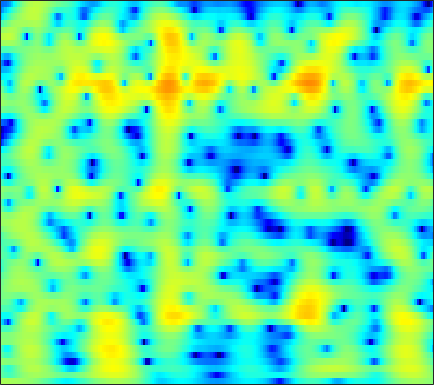

Values plotted in this chart, from the file beside it:
2.2448, 2.214, 2.1679, 2.1186, 2.0788, 2.0216, 1.9581, 1.903, 1.8148, 1.7015, 1.5538, 1.4199, 1.2069, 0.9598, 0.74967, 0.43233, 0.066759, -0.24499, -0.71341, -1.2447, -1.8393, -2.3255, -3.0264, -3.7812
-1.704, -2.39, -3.143, -3.533, -3.509, -3.079, -2.35, -1.722, -0.8884, -0.1301, 0.5157, 0.9183, 1.346, 1.652, 1.807, 1.922, 1.939, 1.894, 1.76, 1.552, 1.28, 1.042, 0.6887, 0.3069
-1.841, -2.953, -4.26, -4.92, -4.765, -3.834, -2.538, -1.556, -0.369, 0.6298, 1.435, 1.917, 2.408, 2.738, 2.886, 2.958, 2.894, 2.759, 2.465, 2.047, 1.511, 1.036, 0.3021, -0.5473
1.033, 0.7018, 0.378, 0.217, 0.2074, 0.3343, 0.5901, 0.8401, 1.213, 1.589, 1.928, 2.14, 2.344, 2.442, 2.435, 2.312, 2.047, 1.749, 1.212, 0.5124, -0.3536, -1.121, -2.32, -3.748
-1.644, -2.715, -3.758, -3.962, -3.509, -2.409, -1.133, -0.2172, 0.866, 1.762, 2.464, 2.866, 3.239, 3.429, 3.454, 3.337, 3.043, 2.708, 2.105, 1.328, 0.3836, -0.4373, -1.688, -3.111
-2.939, -4.75, -6.842, -7.043, -5.773, -3.55, -1.548, -0.3027, 1.039, 2.07, 2.836, 3.256, 3.624, 3.784, 3.772, 3.595, 3.236, 2.846, 2.16, 1.286, 0.2282, -0.682, -2.042, -3.544
0.662, 0.3454, 0.07853, 0.0265, 0.1321, 0.4337, 0.8609, 1.219, 1.697, 2.129, 2.479, 2.671, 2.821, 2.833, 2.743, 2.484, 2.066, 1.644, 0.9257, 0.01238, -1.106, -2.087, -3.608, -5.438
0.1133, -0.03845, -0.1259, -0.07236, 0.05361, 0.3219, 0.6781, 0.981, 1.397, 1.79, 2.12, 2.307, 2.464, 2.505, 2.449, 2.242, 1.883, 1.521, 0.9194, 0.1805, -0.6913, -1.424, -2.482, -3.611
-3.31, -3.633, -3.818, -3.626, -3.211, -2.371, -1.346, -0.5539, 0.45, 1.335, 2.058, 2.482, 2.876, 3.084, 3.118, 2.999, 2.684, 2.332, 1.732, 1.013, 0.2028, -0.4343, -1.263, -2.002
-8.896, -10.53, -14.7, -20.49, -15.35, -8.874, -4.844, -2.671, -0.4776, 1.157, 2.389, 3.105, 3.788, 4.165, 4.268, 4.179, 3.804, 3.308, 2.346, 1.03, -0.6654, -2.179, -4.279, -5.69
-6.666, -6.676, -6.905, -6.784, -6.242, -5.032, -3.606, -2.551, -1.229, -0.03394, 1.018, 1.744, 2.614, 3.276, 3.595, 3.791, 3.685, 3.356, 2.532, 1.266, -0.5056, -2.234, -5.021, -7.109
-2.761, -2.853, -3.073, -3.419, -3.743, -4.284, -5.005, -5.685, -6.526, -6.622, -5.47, -4.116, -2.196, -0.4866, 0.5475, 1.536, 2.143, 2.392, 2.452, 2.247, 1.906, 1.621, 1.279, 1.058
-1.083, -1.174, -1.419, -1.911, -2.492, -3.594, -5.223, -6.939, -10.05, -12.57, -10.27, -7.219, -4.005, -1.791, -0.5563, 0.6557, 1.434, 1.826, 2.156, 2.261, 2.193, 2.099, 1.987, 1.902
-0.7518, -0.437, -0.18, -0.09389, -0.1487, -0.3732, -0.669, -0.8851, -1.108, -1.117, -0.8557, -0.5306, 0.06227, 0.6821, 1.049, 1.396, 1.554, 1.521, 1.313, 0.9562, 0.4555, 0.02083, -0.5384, -0.9399
-0.8068, -0.1645, 0.4851, 0.9829, 1.278, 1.561, 1.744, 1.844, 1.956, 2.044, 2.155, 2.19, 2.173, 2.132, 2.034, 1.784, 1.389, 0.9205, 0.01624, -1.182, -2.771, -4.348, -7.128, -10.4
-1.109, -0.4972, 0.2469, 0.8731, 1.269, 1.724, 2.074, 2.261, 2.437, 2.522, 2.514, 2.479, 2.344, 2.08, 1.831, 1.388, 0.8034, 0.2875, -0.5826, -1.742, -3.188, -4.48, -6.492, -8.459
-2.442, -1.747, -0.8247, -0.005326, 0.513, 1.081, 1.524, 1.768, 1.964, 2.026, 1.926, 1.789, 1.548, 1.177, 0.8556, 0.3897, -0.1102, -0.431, -0.7994, -1.197, -1.57, -1.783, -2.008, -2.152
-4.96, -3.496, -2, -0.8507, -0.1609, 0.5346, 1.026, 1.296, 1.487, 1.521, 1.331, 0.9984, 0.3983, -0.3841, -1.101, -2.047, -2.808, -3.096, -2.91, -2.237, -1.44, -0.8787, -0.1826, 0.4076
-4.237, -3.138, -2.07, -1.366, -0.961, -0.488, -0.07755, 0.2016, 0.5284, 0.7046, 0.7121, 0.4525, -0.3765, -1.775, -3.422, -6.87, -13.72, -22.57, -10.63, -5.221, -2.092, -0.5406, 0.8951, 1.901
-2.048, -2.304, -2.821, -3.656, -4.507, -5.48, -5.441, -4.571, -2.864, -1.362, -0.2926, 0.2599, 0.4617, 0.1434, -0.3671, -1.234, -1.877, -2.078, -1.514, -0.3622, 0.7529, 1.508, 2.277, 2.699
-2.322, -2.768, -3.778, -5.506, -7.646, -11.96, -13.81, -9.922, -5.323, -2.23, -0.2909, 0.6809, 1.631, 2.138, 2.34, 2.403, 2.448, 2.451, 2.422, 2.469, 2.443, 2.363, 2.189, 1.82
-3.55, -2.954, -2.576, -2.458, -2.428, -2.376, -1.982, -1.455, -0.4916, 0.4701, 1.462, 2.014, 2.547, 2.906, 3.057, 3.09, 2.923, 2.774, 2.44, 1.943, 1.385, 0.8444, -0.02808, -1.004
-2.951, -1.957, -0.9658, -0.2486, 0.2067, 0.723, 1.189, 1.54, 1.998, 2.396, 2.707, 2.918, 3.028, 3.005, 2.87, 2.593, 2.105, 1.646, 0.9285, 0.01935, -0.9878, -1.835, -3.147, -4.585
-0.3016, 0.1553, 0.7367, 1.267, 1.596, 2.021, 2.38, 2.612, 2.849, 3.058, 3.109, 3.074, 2.954, 2.639, 2.28, 1.622, 0.8106, -0.008591, -1.238, -2.611, -4.188, -5.312, -6.75, -8.15
1.395, 1.486, 1.642, 1.86, 2.033, 2.288, 2.562, 2.754, 2.954, 3.093, 3.147, 3.052, 2.832, 2.406, 1.956, 1.081, -0.02644, -1.141, -2.985, -5.347, -8.453, -11.15, -14.43, -14.62
1.377, 1.098, 0.8041, 0.6809, 0.7838, 1.075, 1.521, 1.89, 2.383, 2.705, 2.967, 3.033, 2.921, 2.649, 2.314, 1.629, 0.6499, -0.2292, -1.891, -3.927, -6.645, -8.979, -11.51, -11.31
-1.017, -2.327, -4.188, -5.452, -5.297, -3.79, -2.004, -0.8349, 0.3819, 1.284, 1.772, 2.063, 2.243, 2.263, 2.172, 2.003, 1.621, 1.274, 0.6833, -0.04713, -0.7812, -1.301, -1.732, -1.857
-2.601, -4.678, -8.545, -13.63, -12.46, -7.698, -4.4, -2.798, -1.479, -0.7233, -0.3916, -0.3681, -0.293, -0.1805, 0.02796, 0.4466, 0.9535, 1.199, 1.531, 1.589, 1.578, 1.452, 1.247, 1.074
0.166, -0.4307, -1.188, -1.695, -1.762, -1.515, -1.095, -0.8611, -0.7838, -1.325, -2.321, -3.794, -6.253, -7.739, -6.306, -3.307, -0.6561, 0.7176, 1.966, 2.642, 2.826, 2.697, 2.144, 1.281
0.9094, 0.6211, 0.175, -0.04804, -0.1597, -0.08884, -0.0004164, 0.02082, -0.07712, -0.6757, -1.727, -3.029, -5.229, -6.379, -5.227, -2.226, 0.182, 1.638, 2.829, 3.494, 3.514, 3.206, 2.186, 0.3684
-3.173, -4.191, -5.483, -6.209, -6.032, -5.058, -3.764, -2.866, -1.983, -1.287, -0.9801, -0.7532, -0.5403, -0.2032, 0.2376, 0.8789, 1.655, 2.116, 2.625, 2.848, 2.815, 2.562, 2.006, 1.149
-6.903, -9.203, -14.27, -27.47, -19.66, -11.39, -7.341, -5.313, -3.354, -1.97, -0.9283, -0.3331, 0.3248, 0.856, 1.191, 1.584, 1.9, 2.071, 2.223, 2.252, 2.197, 2.075, 1.87, 1.617
-5.284, -6.109, -7.038, -7.419, -7.12, -6.053, -4.632, -3.562, -2.212, -1.131, -0.1898, 0.3412, 0.9205, 1.355, 1.55, 1.747, 1.78, 1.761, 1.634, 1.463, 1.268, 1.144, 1.008, 0.9537
-3.397, -3.547, -3.536, -3.348, -3.017, -2.439, -1.689, -1.079, -0.3008, 0.4716, 1.093, 1.491, 1.864, 2.066, 2.094, 1.962, 1.624, 1.266, 0.6254, -0.07883, -0.7891, -1.155, -1.386, -1.206
-3.641, -3.449, -3.058, -2.462, -1.949, -1.167, -0.3496, 0.2681, 1.054, 1.762, 2.334, 2.68, 2.974, 3.033, 2.943, 2.528, 1.821, 0.9957, -0.4824, -2.608, -5.429, -7.862, -9.154, -6.843
-7.945, -7.328, -6.237, -4.931, -3.94, -2.595, -1.328, -0.4398, 0.6779, 1.593, 2.403, 2.845, 3.274, 3.467, 3.424, 3.116, 2.464, 1.688, 0.2557, -1.814, -4.534, -6.784, -8.021, -5.97
-19.61, -16.72, -13.32, -10.6, -8.773, -6.634, -4.701, -3.382, -1.839, -0.4201, 0.7335, 1.472, 2.227, 2.76, 2.97, 3.067, 2.877, 2.618, 2.046, 1.369, 0.6746, 0.2338, -0.07416, -0.09784
-24.6, -22.16, -18.9, -15.88, -13.89, -11.35, -8.93, -7.192, -4.997, -3.039, -1.387, -0.3012, 0.8766, 1.757, 2.274, 2.719, 2.964, 3.034, 2.993, 2.854, 2.644, 2.469, 2.221, 1.957
-27.78, -24.41, -21.62, -20.52, -19.61, -17.64, -14.11, -11.29, -7.896, -5.157, -2.857, -1.524, -0.03134, 1.086, 1.738, 2.369, 2.817, 2.999, 3.173, 3.208, 3.167, 3.103, 2.929, 2.693
-16.04, -16.52, -17.35, -19.62, -22.52, -22.43, -15.71, -11.68, -7.867, -4.878, -2.681, -1.393, -0.0587, 0.9476, 1.461, 1.984, 2.302, 2.419, 2.527, 2.554, 2.576, 2.606, 2.619, 2.62
-6.339, -6.885, -7.546, -7.88, -7.827, -7.271, -6.057, -4.973, -3.323, -1.925, -0.7369, 0.02099, 0.7128, 1.153, 1.282, 1.286, 1.028, 0.819, 0.4189, 0.166, 0.1468, 0.2901, 0.7649, 1.329
-0.4018, -0.8119, -1.249, -1.448, -1.46, -1.288, -0.9299, -0.5493, -0.03769, 0.4182, 0.8338, 0.9791, 1.026, 0.7472, 0.4199, -0.4286, -1.618, -2.761, -4.706, -6.773, -7.764, -6.881, -4.484, -2.098
1.711, 1.219, 0.7583, 0.4187, 0.2793, 0.2825, 0.3941, 0.5619, 0.7219, 0.9394, 0.9314, 0.7736, 0.3799, -0.3342, -1.075, -2.448, -4.099, -5.821, -8.63, -12.35, -15.46, -13.13, -8.04, -4.367
1.403, 0.6728, -0.1814, -0.802, -1.01, -0.9382, -0.5106, -0.1406, 0.442, 0.8164, 0.8845, 0.7875, 0.2232, -0.654, -1.736, -3.367, -5.309, -6.843, -8.201, -8.469, -7.629, -6.418, -4.52, -2.532
-0.4902, -1.827, -4.178, -6.633, -7.572, -6.364, -3.715, -1.913, -0.0692, 1.048, 1.754, 1.909, 1.615, 0.7048, -0.4718, -2.699, -6.407, -11.19, -28.06, -13.02, -6.836, -4.351, -1.997, -0.2755
-3.563, -4.787, -7.09, -10.32, -12.06, -9.337, -5.177, -2.723, -0.3582, 1.405, 2.485, 2.896, 3.123, 2.76, 2.277, 1.181, -0.2641, -1.235, -2.012, -1.776, -0.8438, -0.04514, 0.7222, 1.018
-8.287, -7.945, -7.622, -7.168, -6.639, -5.498, -3.936, -2.713, -0.9961, 0.4164, 1.484, 2.133, 2.671, 2.962, 3.026, 2.876, 2.624, 2.481, 2.279, 2.117, 1.991, 1.919, 1.549, 0.7925
-12.2, -11.83, -11.51, -10.83, -9.824, -8.103, -6.242, -4.77, -3.084, -1.601, -0.2969, 0.4808, 1.257, 1.858, 2.119, 2.383, 2.534, 2.534, 2.492, 2.41, 2.251, 2.027, 1.659, 1.162
-13.7, -15.67, -20.18, -23.43, -17.93, -12.45, -8.748, -6.623, -4.511, -2.807, -1.421, -0.6331, 0.2479, 0.9045, 1.234, 1.614, 1.875, 1.942, 1.984, 1.987, 1.933, 1.813, 1.689, 1.57
-9.346, -10.53, -11.94, -12.09, -10.99, -8.736, -6.488, -5.105, -3.467, -2.208, -1.256, -0.6645, 0.00765, 0.4985, 0.8466, 1.159, 1.325, 1.388, 1.4, 1.342, 1.256, 1.208, 1.205, 1.281
-2.954, -3.096, -3.25, -3.168, -2.929, -2.465, -1.95, -1.535, -1.133, -0.8535, -0.6188, -0.399, -0.1486, 0.1807, 0.4449, 0.6758, 0.7619, 0.7628, 0.5374, 0.09674, -0.4139, -0.6537, -0.7921, -0.535
1.673, 1.769, 1.859, 1.89, 1.865, 1.743, 1.459, 1.1, 0.3428, -0.6443, -1.703, -2.379, -2.618, -1.942, -1.3, -0.4212, 0.06447, 0.01383, -0.6178, -1.975, -4.192, -6.42, -8.663, -6.871
3.148, 3.386, 3.636, 3.727, 3.664, 3.377, 2.789, 2.031, 0.5458, -1.86, -5.948, -11.97, -21.08, -7.818, -4.13, -1.534, -0.3258, -0.1393, -0.6183, -1.96, -4.225, -6.431, -8.773, -7.354
1.018, 1.494, 2.029, 2.434, 2.624, 2.676, 2.467, 2.098, 1.357, 0.2839, -0.9801, -1.819, -2.149, -1.493, -0.7297, 0.1938, 0.7263, 0.8603, 0.6114, -0.04457, -0.9659, -1.764, -2.623, -3.176
-3.585, -2.639, -1.468, -0.4358, 0.2228, 0.9207, 1.404, 1.669, 1.844, 1.91, 1.897, 1.904, 2.003, 2.16, 2.28, 2.417, 2.399, 2.257, 1.831, 1.131, 0.142, -0.8048, -2.309, -4.194
-10.22, -8.159, -5.942, -4.149, -3.008, -1.666, -0.5197, 0.2203, 1.061, 1.762, 2.351, 2.73, 3.114, 3.389, 3.53, 3.576, 3.457, 3.219, 2.716, 1.958, 0.8967, -0.1082, -1.882, -4.281
-14.3, -12.37, -10.22, -8.328, -6.973, -5.213, -3.528, -2.349, -0.8933, 0.3558, 1.41, 2.059, 2.749, 3.253, 3.507, 3.671, 3.647, 3.5, 3.134, 2.564, 1.787, 1.069, -0.07029, -1.363
-15.7, -15.53, -15.13, -14.14, -12.7, -10.14, -7.407, -5.476, -3.271, -1.435, 0.04055, 0.935, 1.891, 2.586, 2.942, 3.245, 3.347, 3.318, 3.127, 2.79, 2.329, 1.907, 1.292, 0.6409
